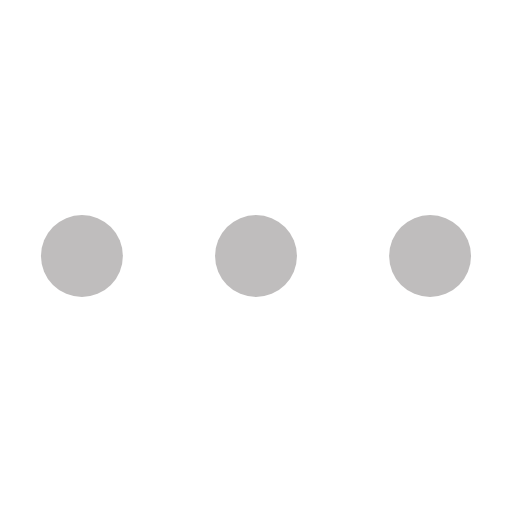
t = 0.00 s
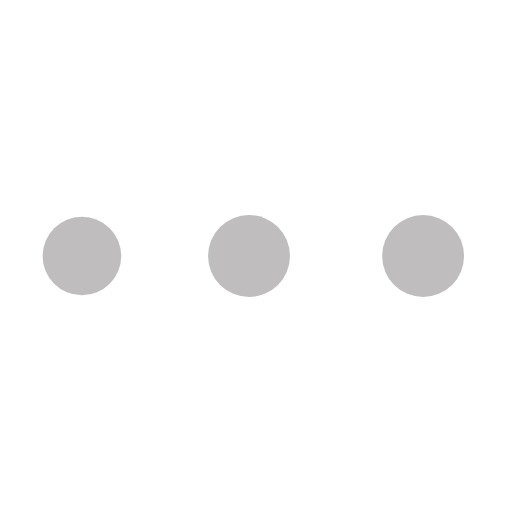
t = 0.75 s
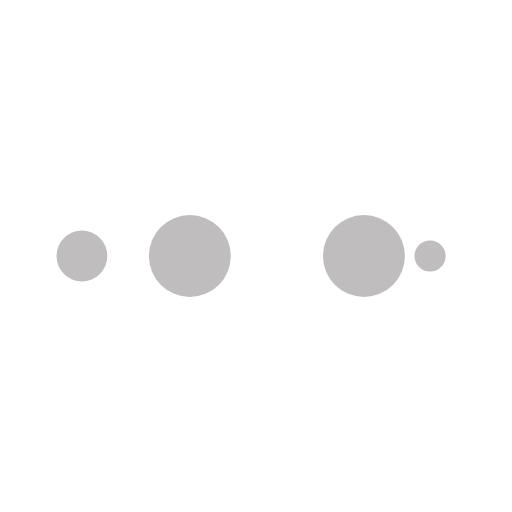
t = 1.25 s
t = 2.00 s: frame unchanged from t = 0.00 s, image omitted
t = 2.75 s: frame unchanged from t = 0.75 s, image omitted
t = 3.25 s: frame unchanged from t = 1.25 s, image omitted

The animated SVG that drew these frames (rendered in a browser with its animation timeline set to each time). Animation: 10 SMIL elements (animate=10); one cycle of 4.00 s, repeats indefinitely.

<?xml version="1.0" encoding="utf-8"?>
<svg xmlns="http://www.w3.org/2000/svg" xmlns:xlink="http://www.w3.org/1999/xlink"
     style="background: none; shape-rendering: auto; animation-play-state: running; animation-delay: 0s;" width="40px"
     height="40px" viewBox="0 0 100 100" preserveAspectRatio="xMidYMid">
    <circle cx="84" cy="50" r="10" fill="#bfbdbd" style="animation-play-state: running; animation-delay: 0s;">
        <animate attributeName="r" repeatCount="indefinite" dur="1s" calcMode="spline" keyTimes="0;1" values="8;0"
                 keySplines="0 0.5 0.5 1" begin="0s"
                 style="animation-play-state: running; animation-delay: 0s;"></animate>
        <animate attributeName="fill" repeatCount="indefinite" dur="4s" calcMode="discrete" keyTimes="0;0.25;0.5;0.75;1"
                 values="#bfbdbd;#bfbdbd;#bfbdbd;#bfbdbd;#bfbdbd" begin="0s"
                 style="animation-play-state: running; animation-delay: 0s;"></animate>
    </circle>
    <circle cx="16" cy="50" r="10" fill="#bfbdbd" style="animation-play-state: running; animation-delay: 0s;">
        <animate attributeName="r" repeatCount="indefinite" dur="4s" calcMode="spline" keyTimes="0;0.25;0.5;0.75;1"
                 values="0;0;8;8;8" keySplines="0 0.5 0.5 1;0 0.5 0.5 1;0 0.5 0.5 1;0 0.5 0.5 1" begin="0s"
                 style="animation-play-state: running; animation-delay: 0s;"></animate>
        <animate attributeName="cx" repeatCount="indefinite" dur="4s" calcMode="spline" keyTimes="0;0.25;0.5;0.75;1"
                 values="16;16;16;50;84" keySplines="0 0.5 0.5 1;0 0.5 0.5 1;0 0.5 0.5 1;0 0.5 0.5 1" begin="0s"
                 style="animation-play-state: running; animation-delay: 0s;"></animate>
    </circle>
    <circle cx="50" cy="50" r="10" fill="#bfbdbd" style="animation-play-state: running; animation-delay: 0s;">
        <animate attributeName="r" repeatCount="indefinite" dur="4s" calcMode="spline" keyTimes="0;0.25;0.5;0.75;1"
                 values="0;0;8;8;8" keySplines="0 0.5 0.5 1;0 0.5 0.5 1;0 0.5 0.5 1;0 0.5 0.5 1" begin="-1s"
                 style="animation-play-state: running; animation-delay: 0s;"></animate>
        <animate attributeName="cx" repeatCount="indefinite" dur="4s" calcMode="spline" keyTimes="0;0.25;0.5;0.75;1"
                 values="16;16;16;50;84" keySplines="0 0.5 0.5 1;0 0.5 0.5 1;0 0.5 0.5 1;0 0.5 0.5 1" begin="-1s"
                 style="animation-play-state: running; animation-delay: 0s;"></animate>
    </circle>
    <circle cx="84" cy="50" r="10" fill="#bfbdbd" style="animation-play-state: running; animation-delay: 0s;">
        <animate attributeName="r" repeatCount="indefinite" dur="4s" calcMode="spline" keyTimes="0;0.25;0.5;0.75;1"
                 values="0;0;8;8;8" keySplines="0 0.5 0.5 1;0 0.5 0.5 1;0 0.5 0.5 1;0 0.5 0.5 1" begin="-2s"
                 style="animation-play-state: running; animation-delay: 0s;"></animate>
        <animate attributeName="cx" repeatCount="indefinite" dur="4s" calcMode="spline" keyTimes="0;0.25;0.5;0.75;1"
                 values="16;16;16;50;84" keySplines="0 0.5 0.5 1;0 0.5 0.5 1;0 0.5 0.5 1;0 0.5 0.5 1" begin="-2s"
                 style="animation-play-state: running; animation-delay: 0s;"></animate>
    </circle>
    <circle cx="16" cy="50" r="10" fill="#bfbdbd" style="animation-play-state: running; animation-delay: 0s;">
        <animate attributeName="r" repeatCount="indefinite" dur="4s" calcMode="spline" keyTimes="0;0.25;0.5;0.75;1"
                 values="0;0;8;8;8" keySplines="0 0.5 0.5 1;0 0.5 0.5 1;0 0.5 0.5 1;0 0.5 0.5 1" begin="-3s"
                 style="animation-play-state: running; animation-delay: 0s;"></animate>
        <animate attributeName="cx" repeatCount="indefinite" dur="4s" calcMode="spline" keyTimes="0;0.25;0.5;0.75;1"
                 values="16;16;16;50;84" keySplines="0 0.5 0.5 1;0 0.5 0.5 1;0 0.5 0.5 1;0 0.5 0.5 1" begin="-3s"
                 style="animation-play-state: running; animation-delay: 0s;"></animate>
    </circle>
    <!-- [ldio] generated by https://loading.io/ -->
</svg>